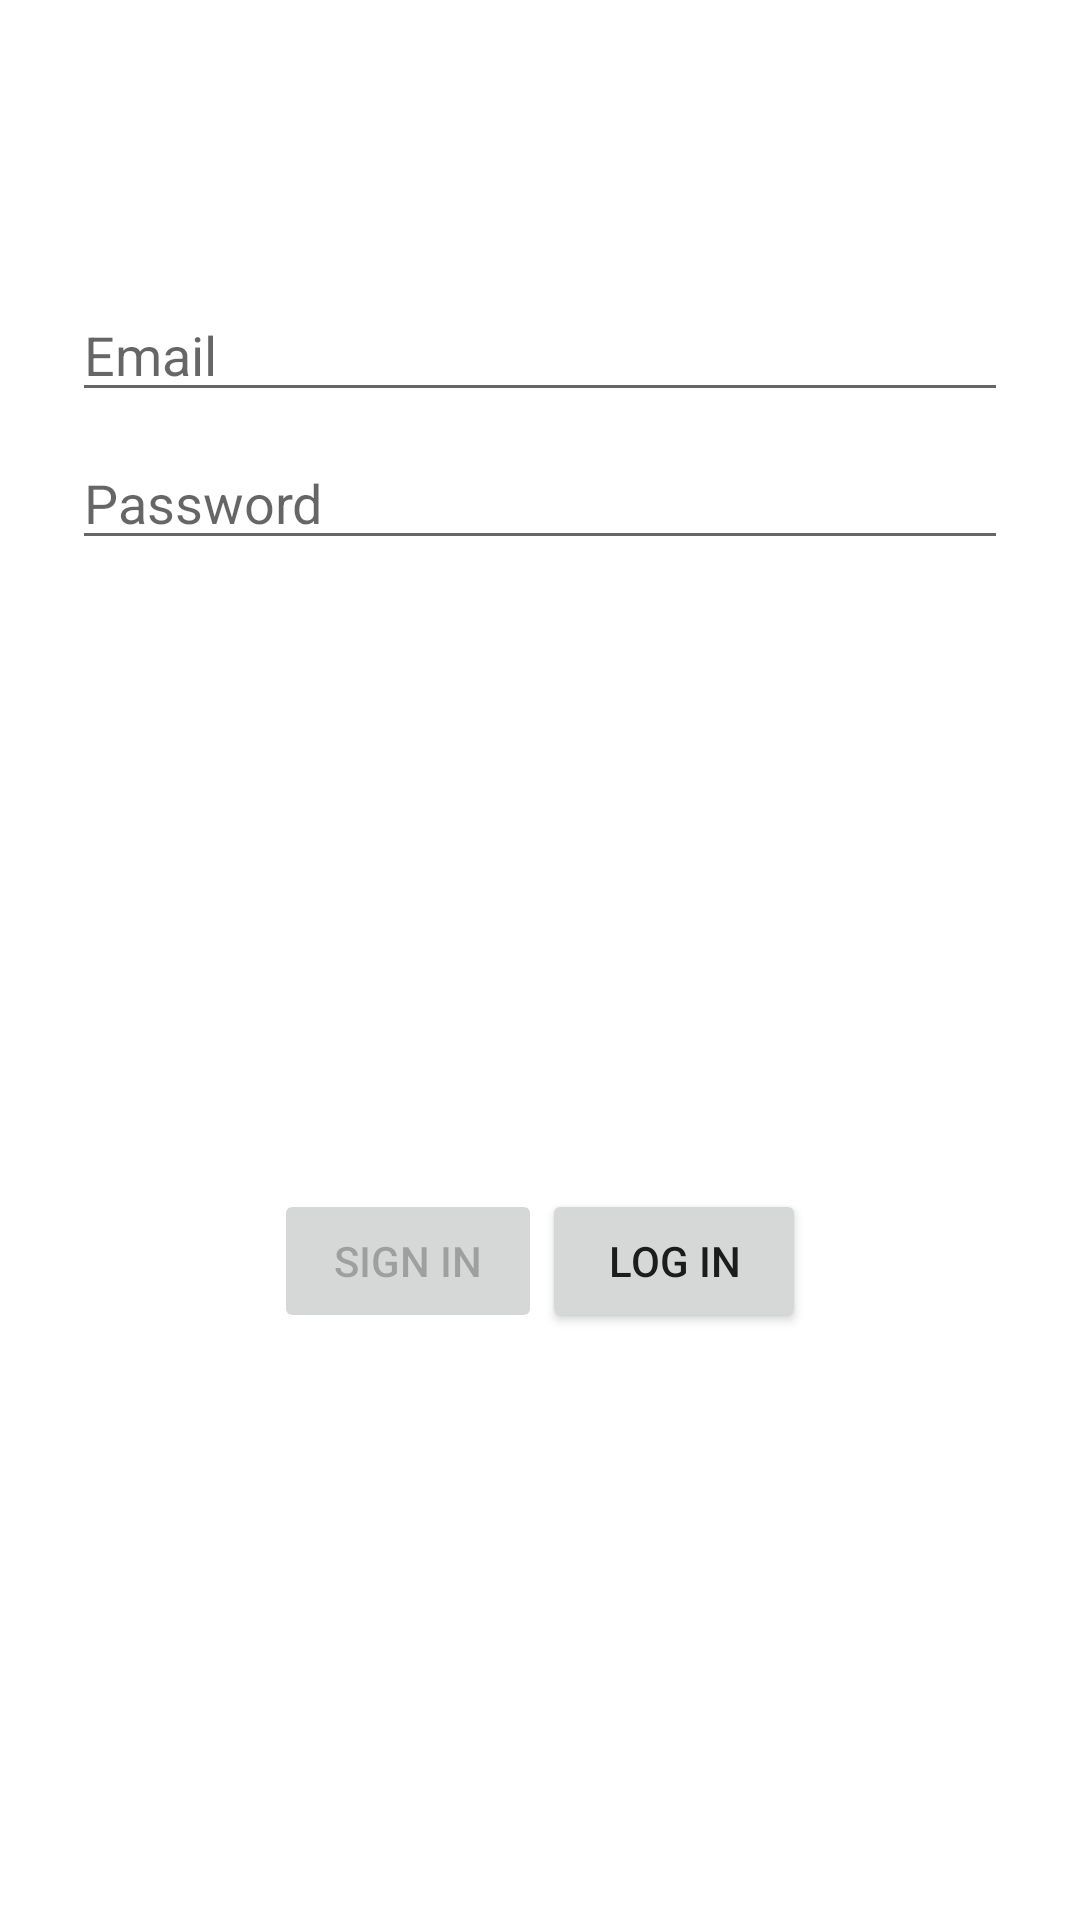

Layout XML and referenced resources for this Android screen:
<!-- AndroidManifest.xml: application theme Theme.KganyaApp -->
<!-- res/layout/activity_login.xml -->
<?xml version="1.0" encoding="utf-8"?>
<androidx.constraintlayout.widget.ConstraintLayout xmlns:android="http://schemas.android.com/apk/res/android"
    xmlns:app="http://schemas.android.com/apk/res-auto"
    xmlns:tools="http://schemas.android.com/tools"
    android:id="@+id/container"
    android:layout_width="match_parent"
    android:layout_height="match_parent"
    android:paddingLeft="@dimen/activity_horizontal_margin"
    android:paddingTop="@dimen/activity_vertical_margin"
    android:paddingRight="@dimen/activity_horizontal_margin"
    android:paddingBottom="@dimen/activity_vertical_margin"
    tools:context=".ui.login.LoginActivity">

    <EditText
        android:id="@+id/username"
        android:layout_width="0dp"
        android:layout_height="wrap_content"
        android:layout_marginStart="24dp"
        android:layout_marginTop="96dp"
        android:layout_marginEnd="24dp"
        android:autofillHints="@string/prompt_email"
        android:hint="@string/prompt_email"
        android:inputType="textEmailAddress"
        android:selectAllOnFocus="true"
        app:layout_constraintEnd_toEndOf="parent"
        app:layout_constraintStart_toStartOf="parent"
        app:layout_constraintTop_toTopOf="parent" />

    <EditText
        android:id="@+id/password"
        android:layout_width="0dp"
        android:layout_height="wrap_content"
        android:layout_marginStart="24dp"
        android:layout_marginTop="8dp"
        android:layout_marginEnd="24dp"
        android:autofillHints="@string/prompt_password"
        android:hint="@string/prompt_password"
        android:imeActionLabel="@string/action_sign_in_short"
        android:imeOptions="actionDone"
        android:inputType="textPassword"
        android:selectAllOnFocus="true"
        app:layout_constraintEnd_toEndOf="parent"
        app:layout_constraintStart_toStartOf="parent"
        app:layout_constraintTop_toBottomOf="@+id/username" />


    <ProgressBar
        android:id="@+id/loading"
        android:layout_width="wrap_content"
        android:layout_height="wrap_content"
        android:layout_gravity="center"
        android:layout_marginStart="32dp"
        android:layout_marginTop="64dp"
        android:layout_marginEnd="32dp"
        android:layout_marginBottom="64dp"
        android:visibility="gone"
        app:layout_constraintBottom_toBottomOf="parent"
        app:layout_constraintEnd_toEndOf="@+id/password"
        app:layout_constraintStart_toStartOf="@+id/password"
        app:layout_constraintTop_toTopOf="parent"
        app:layout_constraintVertical_bias="0.3" />

    <LinearLayout
        android:layout_width="wrap_content"
        android:layout_height="wrap_content"
        android:layout_marginStart="15dp"
        android:layout_marginTop="14dp"
        android:layout_marginEnd="15dp"
        android:orientation="horizontal"
        android:paddingHorizontal="10dp"
        app:layout_constraintBottom_toBottomOf="parent"
        app:layout_constraintEnd_toEndOf="parent"
        app:layout_constraintStart_toStartOf="parent"
        app:layout_constraintTop_toBottomOf="@+id/password">

        <Button
            android:id="@+id/login"
            android:layout_width="wrap_content"
            android:layout_height="wrap_content"
            android:enabled="false"

            android:paddingHorizontal="20dp"
            android:text="@string/action_sign_in_short"
            app:layout_constraintEnd_toEndOf="parent"
            app:layout_constraintHorizontal_bias="0.0"
            app:layout_constraintStart_toStartOf="parent"
            app:layout_constraintTop_toBottomOf="@+id/password" />

        <Button
            android:id="@+id/signIn"
            android:layout_width="wrap_content"
            android:layout_height="wrap_content"
            android:layout_gravity="start"
            android:enabled="true"
            android:paddingHorizontal="20dp"
            android:text="@string/action_login_in_short"
            app:layout_constraintEnd_toEndOf="parent"
            app:layout_constraintStart_toEndOf="@+id/login"
            app:layout_constraintTop_toBottomOf="@+id/password" />

    </LinearLayout>


</androidx.constraintlayout.widget.ConstraintLayout>
<!-- resources referenced by this layout -->
<resources>
  <string name="action_login_in_short">log in</string>
  <string name="action_sign_in_short">Sign in</string>
  <string name="prompt_email">Email</string>
  <string name="prompt_password">Password</string>
  <style name="Theme.KganyaApp" parent="Theme.MaterialComponents.DayNight.DarkActionBar">
          
          <item name="colorPrimary">@color/purple_500</item>
          <item name="colorPrimaryVariant">@color/purple_700</item>
          <item name="colorOnPrimary">@color/white</item>
          
          <item name="colorSecondary">@color/teal_200</item>
          <item name="colorSecondaryVariant">@color/teal_700</item>
          <item name="colorOnSecondary">@color/black</item>
          
          <item name="android:statusBarColor" tools:targetApi="l">?attr/colorPrimaryVariant</item>
          
      </style>
  <!-- not gathered from this repository: default colours our renderer supplied (Android Studio template values) -->
  <color name="purple_500">#FF6200EE</color>
  <color name="purple_700">#FF3700B3</color>
  <color name="teal_200">#FF03DAC5</color>
  <color name="teal_700">#FF018786</color>
  <color name="black">#FF000000</color>
  <color name="white">#FFFFFFFF</color>
</resources>
